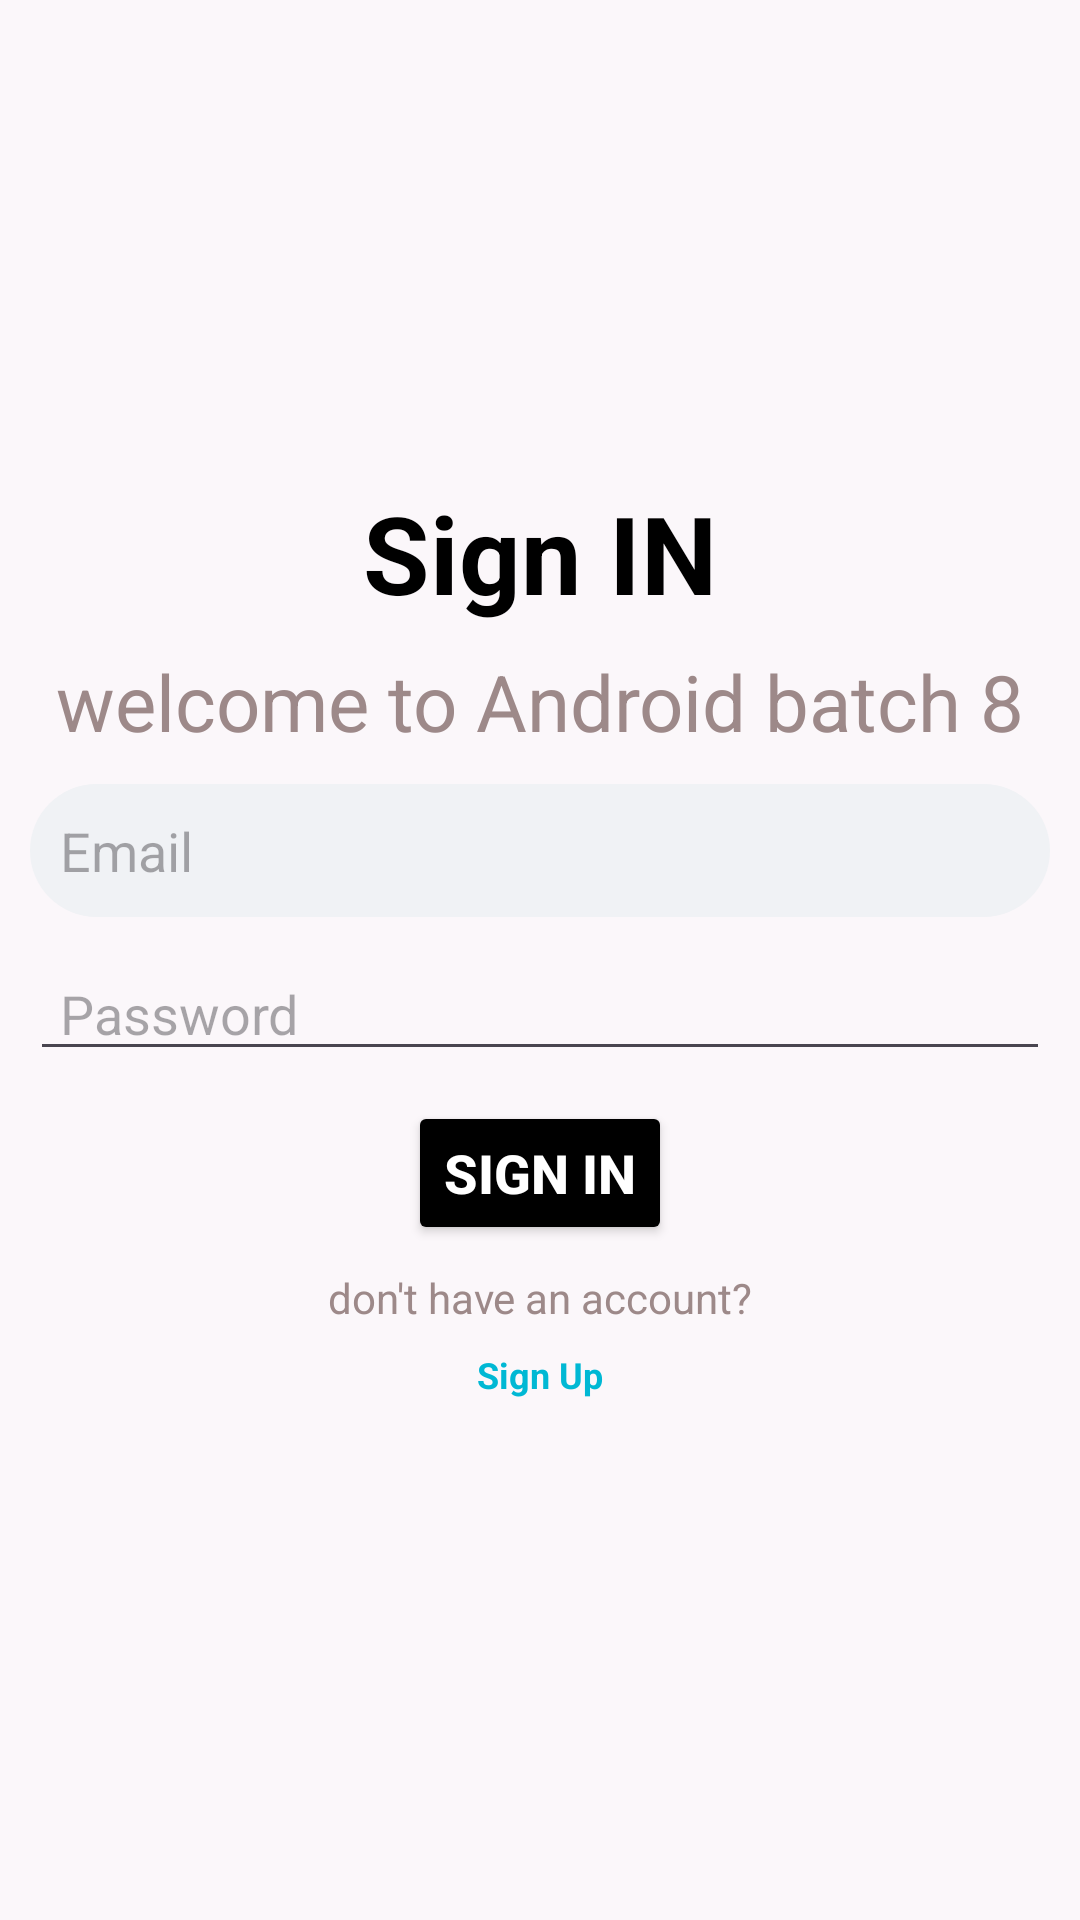

Write the Android layout XML for this screen, with the resource values it uses.
<!-- AndroidManifest.xml: application theme Theme.MyFirstProjectb8 -->
<!-- res/layout/activity_sign_in.xml -->
<?xml version="1.0" encoding="utf-8"?>
<LinearLayout xmlns:android="http://schemas.android.com/apk/res/android"
    xmlns:tools="http://schemas.android.com/tools"
    android:id="@+id/main"
    android:layout_width="match_parent"
    android:layout_height="match_parent"
    android:background="#0564DD17"
    android:paddingHorizontal="10dp"
    android:orientation="vertical"
    tools:context=".SignInActivity">

    <TextView
        android:id="@+id/title"
        android:layout_width="match_parent"
        android:layout_height="wrap_content"
        android:layout_marginTop="160dp"
        android:text="Sign IN"
        android:textAlignment="center"
        android:textColor="@color/black"
        android:textSize="36sp"
        android:textStyle="bold" />

    <TextView
        android:id="@+id/subTitle"
        android:layout_width="match_parent"
        android:layout_height="wrap_content"
        android:layout_marginTop="8dp"
        android:textAlignment="center"
        android:textSize="26sp"
        android:layout_gravity="center"
        android:text="welcome to Android batch 8"
        android:textColor="#9D8989" />

    <EditText
        android:background="@drawable/edit_text_backgroud"
        android:id="@+id/emailET"
        android:hint="Email"
        android:paddingStart="10dp"
        android:inputType="textEmailAddress"
        android:layout_marginTop="10dp"
        android:paddingVertical="10dp"
        android:textSize="18sp"
        android:textColor="@color/black"
        android:layout_width="match_parent"
        android:layout_height="wrap_content"/>

    <EditText
        android:paddingStart="10dp"
        android:id="@+id/passET"
        android:hint="Password"
        android:inputType="textPassword"
        android:layout_marginTop="10dp"
        android:textSize="18sp"
        android:textColor="@color/black"
        android:layout_width="match_parent"
        android:layout_height="wrap_content"/>


    <Button
        android:id="@+id/signInBTN"
        android:text="Sign In"
        android:textStyle="bold"
        android:backgroundTint="@color/black"
        android:layout_marginTop="10dp"
        android:textSize="18sp"
        android:textColor="@color/white"
        android:layout_width="wrap_content"
        android:layout_gravity="center"
        android:layout_height="wrap_content"/>
    <TextView
        android:id="@+id/navToSignUp"
        android:layout_width="match_parent"
        android:layout_height="wrap_content"
        android:layout_marginTop="8dp"
        android:textAlignment="center"
        android:textSize="14sp"
        android:layout_gravity="center"
        android:text="don't have an account?"
        android:textColor="#9D8989" />
    <TextView
        android:id="@+id/navToSignUpBtn"
        android:layout_width="match_parent"
        android:layout_height="wrap_content"
        android:layout_marginTop="8dp"
        android:textAlignment="center"
        android:textSize="12sp"
        android:layout_gravity="center"
        android:text="Sign Up"
        android:textStyle="bold"
        android:textColor="#00B8D4" />



</LinearLayout>
<!-- resources referenced by this layout -->
<resources>
  <!-- drawable edit_text_backgroud (drawable) -->
  <?xml version="1.0" encoding="utf-8"?>
  <shape xmlns:android="http://schemas.android.com/apk/res/android">
  
      <solid android:color="#F0F2F5" />
      <corners android:radius="120dp" />
      <stroke android:color="@color/black" />
  
  </shape>
  <style name="Theme.MyFirstProjectb8" parent="Base.Theme.MyFirstProjectb8" />
  <style name="Base.Theme.MyFirstProjectb8" parent="Theme.Material3.DayNight.NoActionBar">
          
          
      </style>
  <!-- not gathered from this repository: default colours our renderer supplied (Android Studio template values) -->
  <color name="black">#FF000000</color>
  <color name="white">#FFFFFFFF</color>
</resources>
